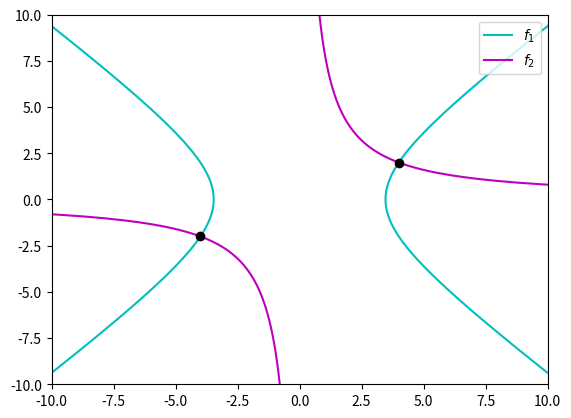

The matplotlib source for this figure:
#!/usr/bin/env python3
# -*- coding: utf-8 -*-
"""
Created on Mon Feb  1 14:33:50 2021

@author: erikarivadeneira
"""
import numpy as np
import matplotlib.pyplot as plt
#%%
x2 = np.linspace(-10,10,100)
x = np.linspace(-10,-0.01,100)
x1 = np.linspace(0.01,10,100)
def f1(x2):
    x1=np.sqrt(12+x2**2)
    return x1
    
def f2(x2):
    x1=8/x2
    return x1
    
#%%
plt.plot(f1(x2),x2,'c',label=("$f_1$")) #(x2,x1)
plt.plot(-f1(x2),x2,'c')
plt.plot(f2(x),x,'m',label=("$f_2$"))
plt.plot(f2(x1),x1,'m')
plt.plot(4,2,'ok',-4,-2,'ok')
plt.xlim((-10,10))
plt.ylim((-10,10))
plt.legend(loc="upper right")